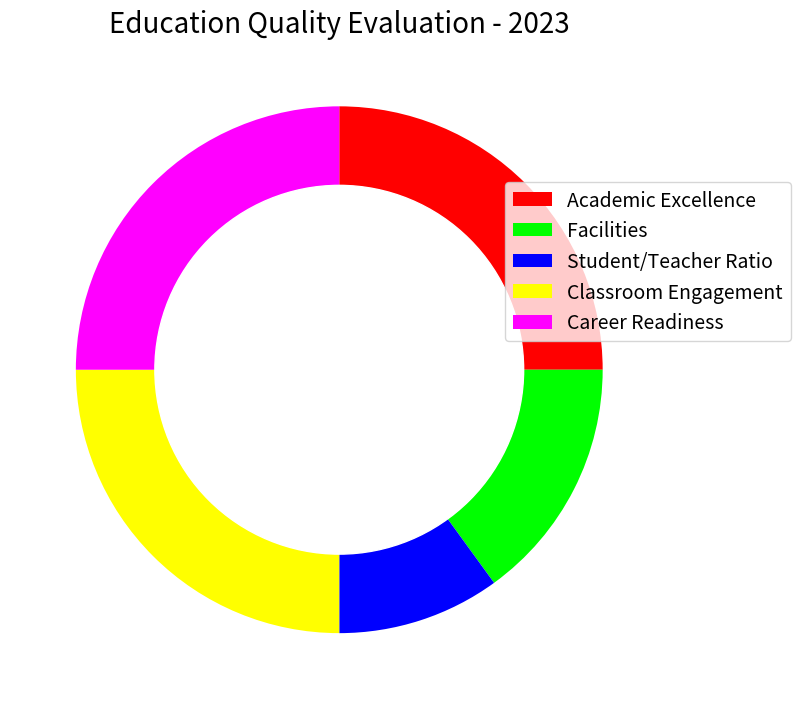

Write the Python code that produced this figure. (Note: this script raises an exception after producing the figure.)

import matplotlib.pyplot as plt
import numpy as np

data_labels=["Academic Excellence","Facilities","Student/Teacher Ratio","Classroom Engagement","Career Readiness"]
data=[0.25,0.15,0.1,0.25,0.25]
line_labels=["Category","Ratio"]

fig = plt.figure(figsize=(8, 8))
ax = fig.add_subplot(111)
ax.pie(data, colors=['#FF0000', '#00FF00', '#0000FF', '#FFFF00', '#FF00FF'], startangle=90, counterclock=False)
c = plt.Circle((0, 0), 0.7, color='white')
ax.add_artist(c)
ax.set_title('Education Quality Evaluation - 2023', fontsize=20)
ax.legend(data_labels, loc="upper right", fontsize=14, bbox_to_anchor=(1.2, 0.8))
plt.tight_layout()
plt.savefig('/cpfs01/user/yanxiangchao/code0/gpt_chart/structchart_simulation/simulated_data_corner_cases/rings/png/20231227-112353_25.png')
plt.clf()
